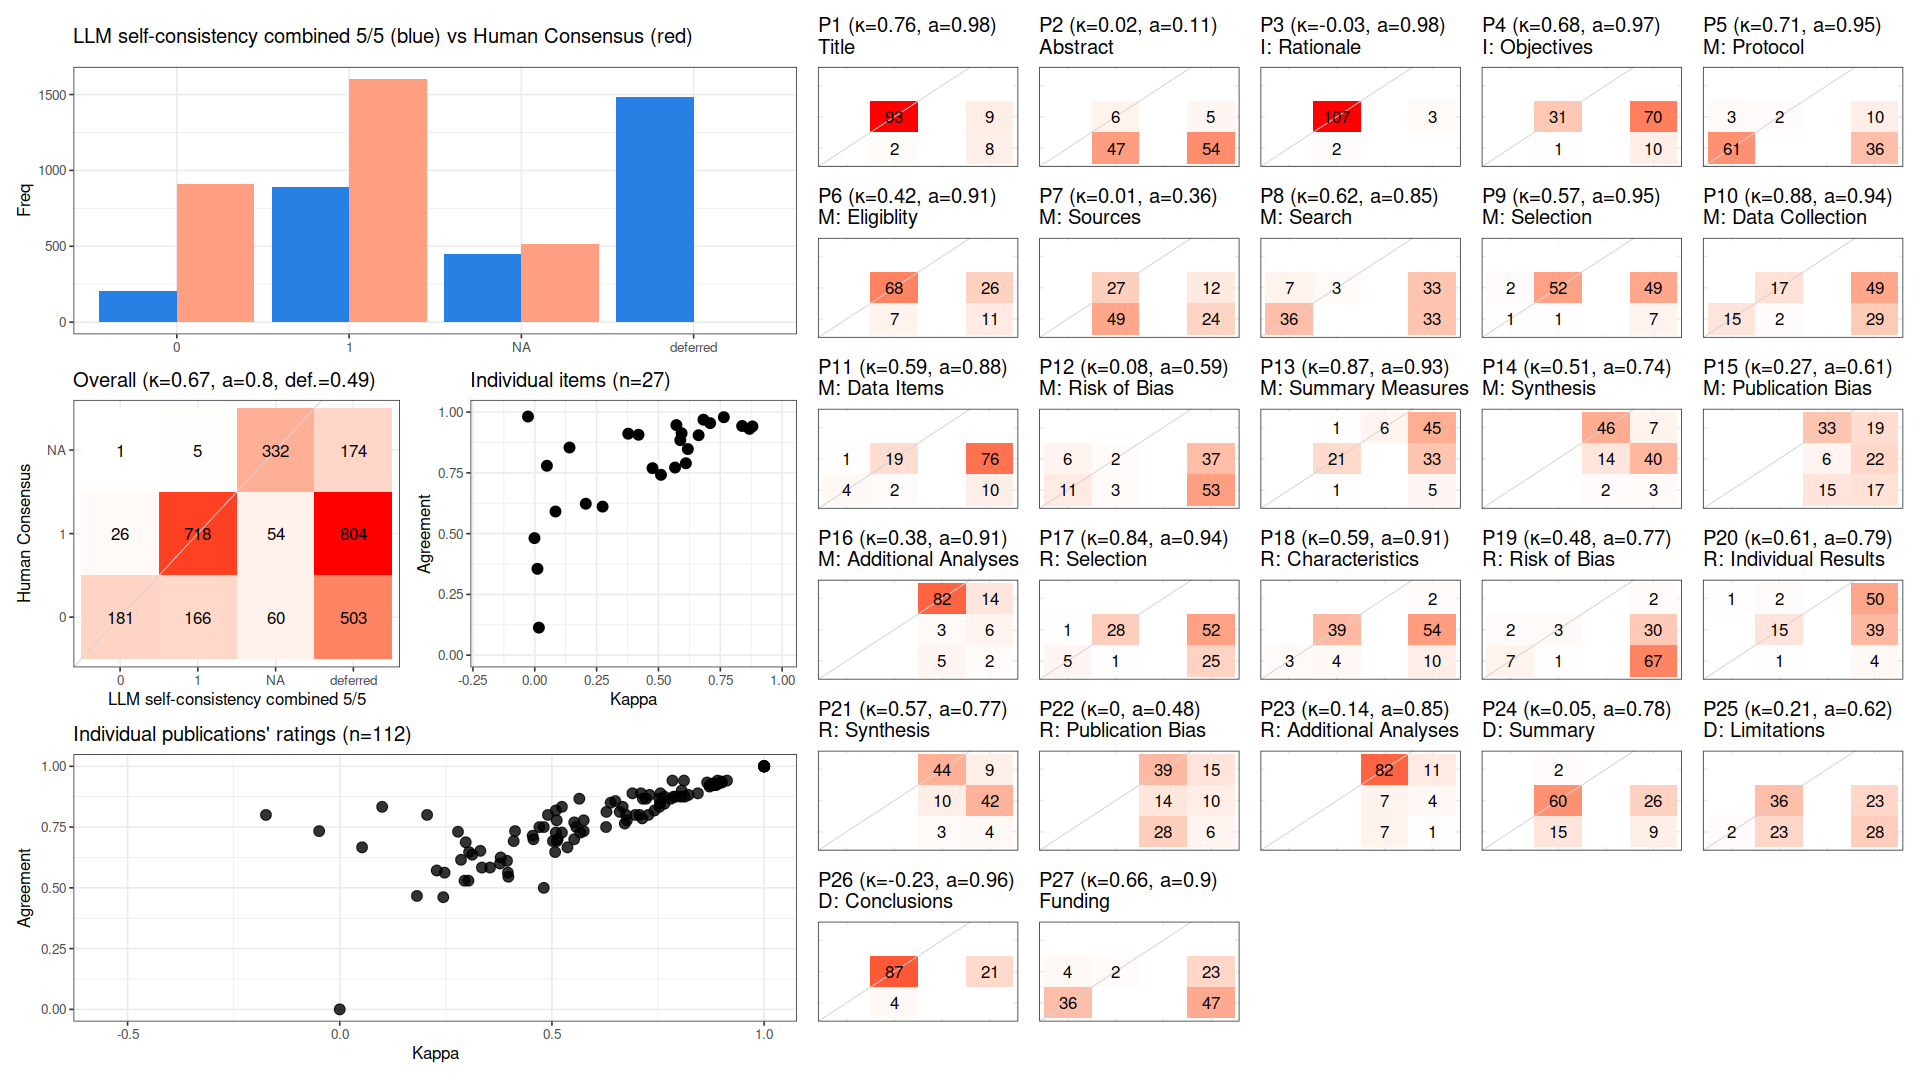

The data file committed next to this chart (first rows):
, cohen_kappa_w, cohen_kappa_w_ci_low, cohen_kappa_w_ci_high, agreement, agreement_ci_low, agreement_ci_high, deferring_fraction, deferring_fraction_ci_low, deferring_fraction_ci_high
combined, 0.6659, 0.6239, 0.7072, 0.7978, 0.7736, 0.8225, 0.4897, 0.4649, 0.5159
P1, 0.7642, NA, NA, 0.9789, NA, NA, 0.1518, NA, NA
P2, 0.01663, NA, NA, 0.1132, NA, NA, 0.5268, NA, NA
P3, -0.02752, NA, NA, 0.9817, NA, NA, 0.02679, NA, NA
P4, 0.6818, NA, NA, 0.9688, NA, NA, 0.7143, NA, NA
P5, 0.7088, NA, NA, 0.9545, NA, NA, 0.4107, NA, NA
P6, 0.4193, NA, NA, 0.9067, NA, NA, 0.3304, NA, NA
P7, 0.01081, NA, NA, 0.3553, NA, NA, 0.3214, NA, NA
P8, 0.6187, NA, NA, 0.8478, NA, NA, 0.5893, NA, NA
P9, 0.5725, NA, NA, 0.9464, NA, NA, 0.5, NA, NA
P10, 0.8798, NA, NA, 0.9412, NA, NA, 0.6964, NA, NA
P11, 0.5882, NA, NA, 0.8846, NA, NA, 0.7679, NA, NA
P12, 0.08364, NA, NA, 0.5909, NA, NA, 0.8036, NA, NA
P13, 0.8678, NA, NA, 0.931, NA, NA, 0.7411, NA, NA
P14, 0.5101, NA, NA, 0.7419, NA, NA, 0.4464, NA, NA
P15, 0.2741, NA, NA, 0.6111, NA, NA, 0.5179, NA, NA
P16, 0.3778, NA, NA, 0.9111, NA, NA, 0.1964, NA, NA
P17, 0.8383, NA, NA, 0.9429, NA, NA, 0.6875, NA, NA
P18, 0.5935, NA, NA, 0.913, NA, NA, 0.5893, NA, NA
P19, 0.4758, NA, NA, 0.7692, NA, NA, 0.8839, NA, NA
P20, 0.6108, NA, NA, 0.7895, NA, NA, 0.8304, NA, NA
P21, 0.5671, NA, NA, 0.7719, NA, NA, 0.4911, NA, NA
P22, -0.001277, NA, NA, 0.4815, NA, NA, 0.2768, NA, NA
P23, 0.1404, NA, NA, 0.8542, NA, NA, 0.1429, NA, NA
P24, 0.04895, NA, NA, 0.7792, NA, NA, 0.3125, NA, NA
P25, 0.2062, NA, NA, 0.623, NA, NA, 0.4554, NA, NA
P26, -0.2308, NA, NA, 0.956, NA, NA, 0.1875, NA, NA
P27, 0.6621, NA, NA, 0.9048, NA, NA, 0.625, NA, NA
